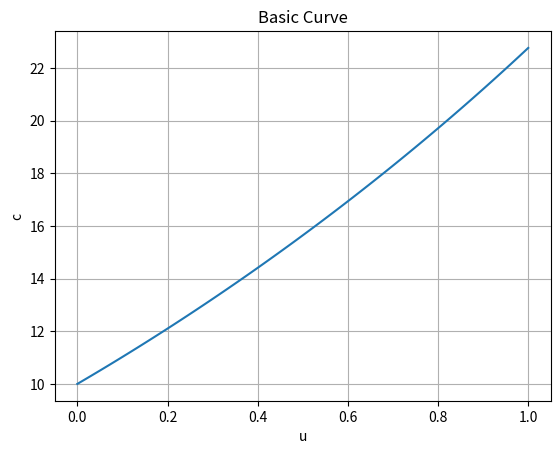

This chart was generated by the following Python code:
import matplotlib.pyplot as plt
import numpy as np

def pBasicCurve(degree, p0, p1, d0):
    u = np.linspace(0, 1, 100)
    c = np.zeros_like(u)
    factorial = 1
    for i in range(0, degree + 1):
        if i == 0:
            a = p0
        else:
            factorial *= i
            a = d0[i-1]/factorial
        c += a * u ** i
    return u, c

# Example usage
degree = 5
p0 = 10
p1 = 9
d0 = [10, 5, 0.3, 4, 5]

u, c = pBasicCurve(degree, p0, p1, d0)

plt.plot(u, c)
plt.title('Basic Curve')
plt.xlabel('u')
plt.ylabel('c')
plt.grid(True)
plt.show()
